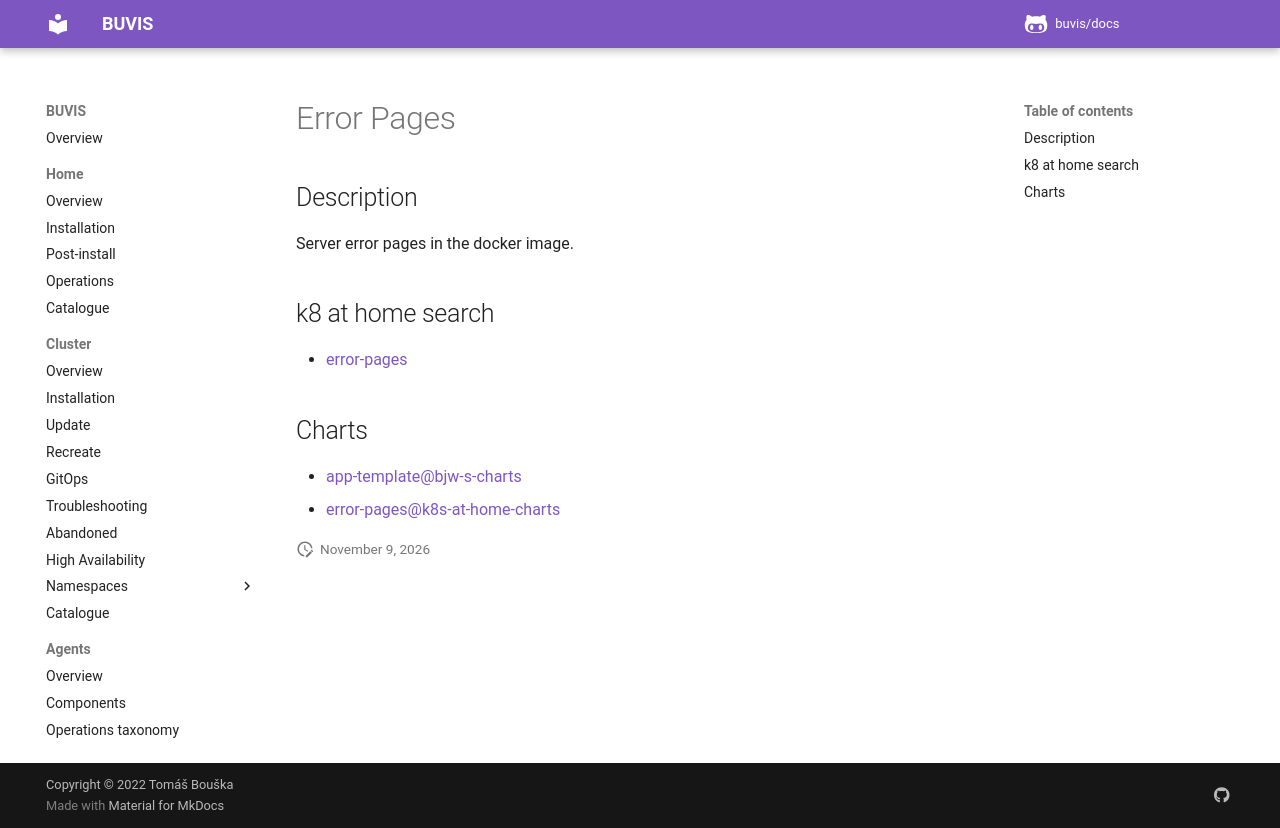

repository: buvis/docs · page: cluster/catalogue/error-pages/index.html · generator: mkdocs

# Error Pages

## Description

Server error pages in the docker image.

## k8 at home search

- [error-pages](https://nanne.dev/k8s-at-home-search/#/error-pages)

## Charts

- [app-template@bjw-s-charts](https://bjw-s.github.io/helm-charts/)
- [error-pages@k8s-at-home-charts](https://k8s-at-home.com/charts/)
